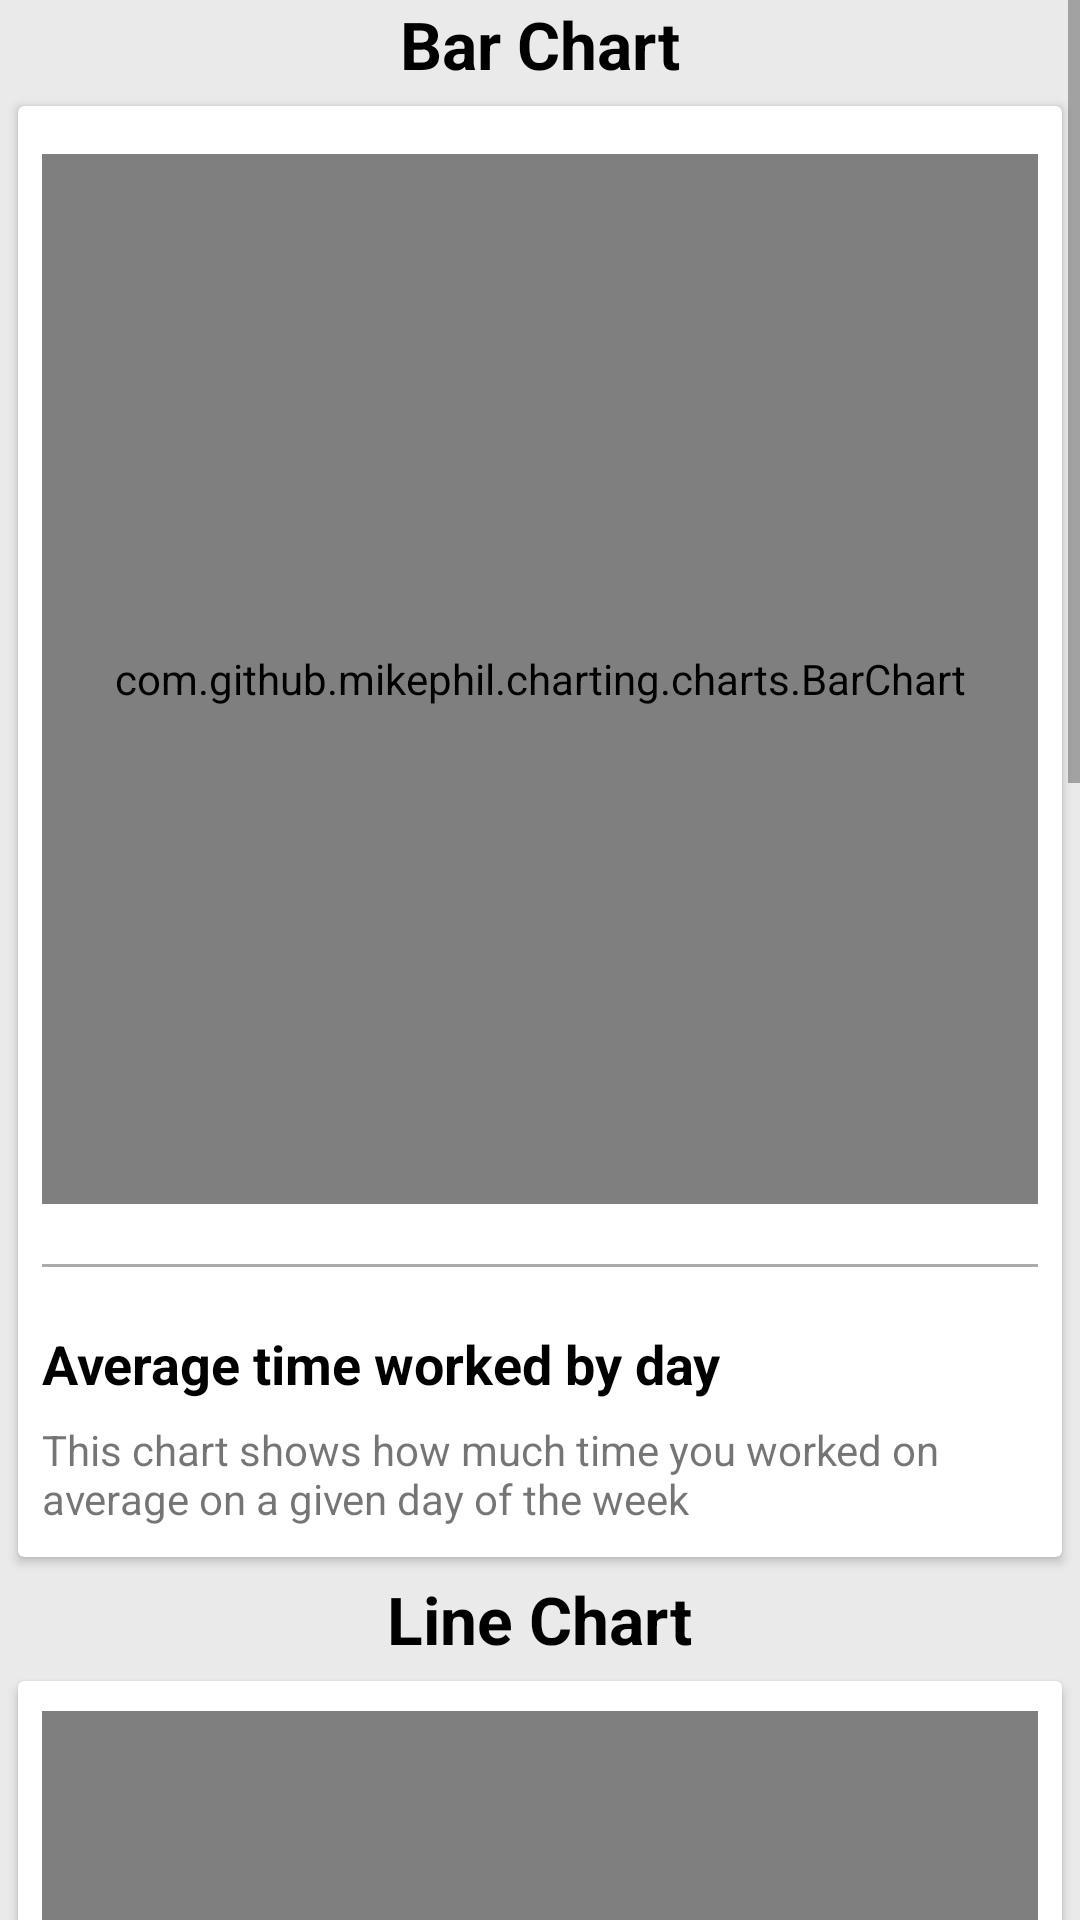

Layout XML and referenced resources for this Android screen:
<!-- AndroidManifest.xml: application theme AppTheme -->
<!-- res/layout/activity_stats.xml -->
<?xml version="1.0" encoding="utf-8"?>
<ScrollView xmlns:android="http://schemas.android.com/apk/res/android"
            xmlns:app="http://schemas.android.com/apk/res-auto"
            xmlns:tools="http://schemas.android.com/tools"
            android:layout_width="match_parent"
            android:layout_height="match_parent"
            android:background="@color/light_light_grey">

    <LinearLayout xmlns:android="http://schemas.android.com/apk/res/android"
                  xmlns:app="http://schemas.android.com/apk/res-auto"
                  xmlns:tools="http://schemas.android.com/tools"
                  android:layout_width="match_parent"
                  android:layout_height="match_parent"
                  android:orientation="vertical"
                  tools:context="com.example.mansigoel.charts.MainActivity">




        <TextView
                android:layout_width="wrap_content"
                android:layout_height="wrap_content"
                android:layout_gravity="center"
                android:text="Bar Chart"
                android:textColor="@color/black"
                android:textAppearance="@style/Base.TextAppearance.AppCompat.Large"
                android:textStyle="bold"
                app:layout_constraintLeft_toLeftOf="parent"
                app:layout_constraintRight_toRightOf="parent"
                app:layout_constraintTop_toTopOf="parent" />

        <android.support.v7.widget.CardView
                android:layout_width="match_parent"
                android:layout_height="match_parent"
                android:layout_margin="6dp"
                android:elevation="300dp"
                app:cardBackgroundColor="@color/white">
            <LinearLayout
                    android:orientation="vertical"
                    android:layout_width="match_parent"
                    android:layout_height="match_parent"
                    android:padding="8dp" >

                <com.github.mikephil.charting.charts.BarChart
                        android:id="@+id/barChart"
                        android:layout_width="match_parent"
                        android:layout_height="350dp"
                        android:layout_marginTop="8dp"/>

                <View android:layout_width="match_parent"
                      android:layout_height="20dp"
                />

                <View android:layout_width="match_parent"
                      android:layout_height="1dp"
                      android:paddingVertical="10dp"
                      android:background="@android:color/darker_gray" />

                <View android:layout_width="match_parent"
                      android:layout_height="15dp"
                />

                <TextView android:layout_width="wrap_content"
                          android:layout_height="wrap_content"
                          android:text="Average time worked by day"
                          android:paddingVertical="5dp"
                          android:textColor="@color/black"
                          android:textStyle="bold" android:textSize="18sp"/>


                <TextView android:layout_width="wrap_content"
                          android:layout_height="wrap_content"
                          android:paddingVertical="2dp"
                          android:text="This chart shows how much time you worked on average on a given day of the week"/>


            </LinearLayout>
        </android.support.v7.widget.CardView>


        <TextView
                android:layout_width="wrap_content"
                android:layout_height="wrap_content"
                android:layout_gravity="center"
                android:text="Line Chart"
                android:textColor="@color/black"
                android:textAppearance="@style/Base.TextAppearance.AppCompat.Large"
                android:textStyle="bold"
                app:layout_constraintLeft_toLeftOf="parent"
                app:layout_constraintRight_toRightOf="parent"
                app:layout_constraintTop_toTopOf="parent" />

        <android.support.v7.widget.CardView
                android:layout_width="match_parent"
                android:layout_height="match_parent"
                android:layout_margin="6dp"
                android:elevation="200dp"
                app:cardBackgroundColor="@color/white">

            <LinearLayout
                    android:orientation="vertical"
                    android:layout_width="match_parent"
                    android:layout_height="match_parent"
                    android:padding="8dp" >

                <com.github.mikephil.charting.charts.LineChart
                        android:id="@+id/lineChart"
                        android:layout_width="match_parent"
                        android:layout_height="350dp"
                        android:layout_marginTop="2dp"/>

                <View android:layout_width="match_parent"
                      android:layout_height="20dp"
                       />

                <View android:layout_width="match_parent"
                        android:layout_height="1dp"
                      android:paddingVertical="10dp"
                        android:background="@android:color/darker_gray" />

                <View android:layout_width="match_parent"
                      android:layout_height="15dp"
                />

                <TextView android:layout_width="wrap_content"
                          android:layout_height="wrap_content"
                          android:text="Hourly Average"
                          android:paddingVertical="5dp"
                          android:textColor="@color/black"
                          android:textStyle="bold" android:textSize="18sp"/>


                <TextView android:layout_width="wrap_content"
                          android:layout_height="wrap_content"
                          android:paddingVertical="2dp"
                          android:text="This chart shows how much work you did on average diring a given hour of the day."/>

            </LinearLayout>


        </android.support.v7.widget.CardView>



        <TextView
                android:layout_width="wrap_content"
                android:layout_height="wrap_content"
                android:layout_gravity="center"
                android:text="Pie Chart"
                android:textColor="@color/black"
                android:textAppearance="@style/Base.TextAppearance.AppCompat.Large"
                android:textStyle="bold"
                app:layout_constraintLeft_toLeftOf="parent"
                app:layout_constraintRight_toRightOf="parent"
                app:layout_constraintTop_toTopOf="parent" />

        <android.support.v7.widget.CardView
                android:layout_width="match_parent"
                android:layout_height="match_parent"
                android:elevation="200dp"
                android:layout_margin="6dp"
                app:cardBackgroundColor="@color/white">

            <LinearLayout
                    android:orientation="vertical"
                    android:layout_width="match_parent"
                    android:layout_height="match_parent"
                    android:padding="8dp" >

                <com.github.mikephil.charting.charts.PieChart
                        android:id="@+id/pieChart"
                        android:layout_width="match_parent"
                        android:layout_height="350dp"
                        android:layout_marginTop="8dp" />

                <View android:layout_width="match_parent"
                      android:layout_height="20dp"
                />

                <View android:layout_width="match_parent"
                      android:layout_height="1dp"
                      android:paddingVertical="10dp"
                      android:background="@android:color/darker_gray" />

                <View android:layout_width="match_parent"
                      android:layout_height="15dp"
                />

                <TextView android:layout_width="wrap_content"
                          android:layout_height="wrap_content"
                          android:text="Percentage Distribution"
                          android:paddingVertical="5dp"
                          android:textColor="@color/black"
                          android:textStyle="bold" android:textSize="18sp"/>


                <TextView android:layout_width="wrap_content"
                          android:layout_height="wrap_content"
                          android:paddingVertical="2dp"
                          android:text="This chart show the percentage of time you spent working on a given day of the week."/>


            </LinearLayout>

        </android.support.v7.widget.CardView>

    </LinearLayout>
</ScrollView>
<!-- resources referenced by this layout -->
<resources>
  <color name="black">#000000</color>
  <color name="light_light_grey">#eaeaea</color>
  <color name="white">#FFFFFF</color>
  <style name="AppTheme" parent="@style/Theme.MaterialComponents.Light.DarkActionBar">
          
          <item name="colorPrimary">@color/colorPrimary</item>
          <item name="colorPrimaryDark">@color/colorPrimaryDark</item>
          <item name="colorAccent">@color/colorAccent</item>
          
          <item name="preferenceTheme">@style/PreferenceThemeOverlay</item>
          <item name="android:navigationBarColor">@color/colorPrimary</item>
      </style>
  <color name="colorPrimary">#01579b</color>
  <color name="colorPrimaryDark">#002f6c</color>
  <color name="colorAccent">#4f9a94</color>
</resources>
